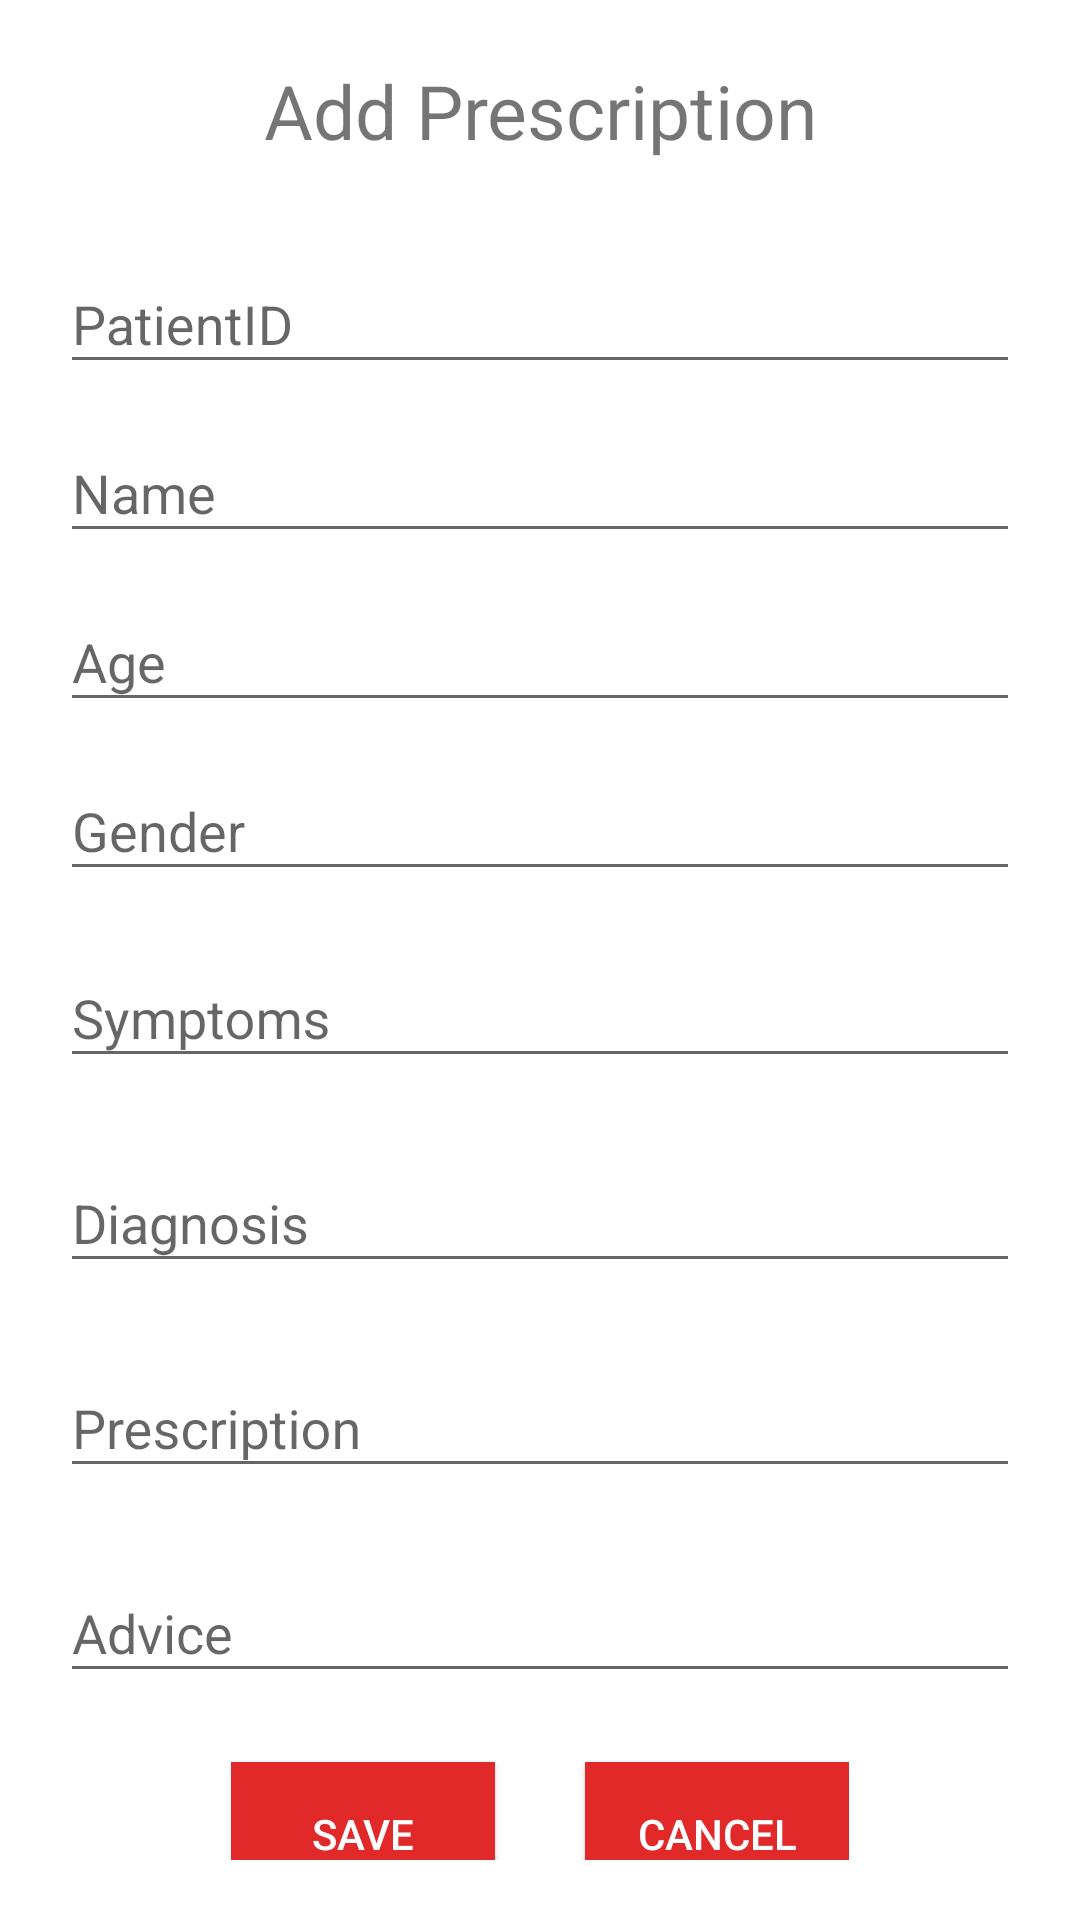

The Android layout XML behind this screen, and the referenced resources:
<!-- AndroidManifest.xml: application theme AppTheme -->
<!-- res/layout/prescriptionform.xml -->
<?xml version="1.0" encoding="utf-8"?>
<ScrollView xmlns:android="http://schemas.android.com/apk/res/android"
    xmlns:tools="http://schemas.android.com/tools"
    android:orientation="vertical"
    android:layout_width="match_parent"
    android:layout_height="match_parent"
    android:background="@color/white"
    android:padding="20dp">
    <LinearLayout
        android:layout_width="match_parent"
        android:layout_height="match_parent"
        android:orientation="vertical">

        <TextView
            android:id="@+id/add_prescription"
            android:layout_width="match_parent"
            android:layout_height="match_parent"
            android:text="Add Prescription"
            android:textSize="25dp"
            android:textAlignment="center"
            android:layout_marginBottom="20dp"/>

        <com.google.android.material.textfield.TextInputLayout
            android:layout_width="match_parent"
            android:layout_height="wrap_content"
            android:layout_marginTop="2dp"
            android:layout_marginBottom="2dp"
            tools:ignore="MissingConstraints">
            <EditText android:id="@+id/sub_patient_id"
                android:layout_width="match_parent"
                android:layout_height="wrap_content"
                android:inputType="number"
                android:hint="PatientID" />
        </com.google.android.material.textfield.TextInputLayout>

        <com.google.android.material.textfield.TextInputLayout
            android:layout_width="match_parent"
            android:layout_height="wrap_content"
            android:layout_marginTop="2dp"
            android:layout_marginBottom="2dp"
            tools:ignore="MissingConstraints">
            <EditText android:id="@+id/sub_name"
                android:layout_width="match_parent"
                android:layout_height="wrap_content"
                android:inputType="textPersonName"
                android:hint="Name" />
        </com.google.android.material.textfield.TextInputLayout>

        <com.google.android.material.textfield.TextInputLayout
            android:layout_width="match_parent"
            android:layout_height="wrap_content"
            android:layout_marginTop="2dp"
            android:layout_marginBottom="2dp"
            tools:ignore="MissingConstraints">
            <EditText android:id="@+id/sub_age"
                android:layout_width="match_parent"
                android:layout_height="wrap_content"
                android:inputType="numberDecimal"
                android:hint="Age" />
        </com.google.android.material.textfield.TextInputLayout>

        <com.google.android.material.textfield.TextInputLayout
            android:layout_width="match_parent"
            android:layout_height="wrap_content"
            android:layout_marginTop="2dp"
            android:layout_marginBottom="2dp">
            <EditText android:id="@+id/sub_gender"
                android:layout_width="match_parent"
                android:layout_height="wrap_content"
                android:inputType="text"
                android:hint="Gender" />
        </com.google.android.material.textfield.TextInputLayout>

        <com.google.android.material.textfield.TextInputLayout
            android:layout_width="match_parent"
            android:layout_height="wrap_content"
            android:layout_marginTop="8dp"
            android:layout_marginBottom="8dp">
            <EditText android:id="@+id/sub_symptoms"
                android:layout_width="match_parent"
                android:layout_height="wrap_content"
                android:inputType="textMultiLine"
                android:hint="Symptoms" />
        </com.google.android.material.textfield.TextInputLayout>

        <com.google.android.material.textfield.TextInputLayout
            android:layout_width="match_parent"
            android:layout_height="wrap_content"
            android:layout_marginTop="8dp"
            android:layout_marginBottom="8dp">
            <EditText android:id="@+id/sub_diagonsis"
                android:layout_width="match_parent"
                android:layout_height="wrap_content"
                android:inputType="textMultiLine"
                android:hint="Diagnosis" />
        </com.google.android.material.textfield.TextInputLayout>

        <com.google.android.material.textfield.TextInputLayout
            android:layout_width="match_parent"
            android:layout_height="wrap_content"
            android:layout_marginTop="8dp"
            android:layout_marginBottom="8dp">
            <EditText android:id="@+id/sub_Prescription"
                android:layout_width="match_parent"
                android:layout_height="wrap_content"
                android:inputType="textMultiLine"
                android:hint="Prescription" />
        </com.google.android.material.textfield.TextInputLayout>

        <com.google.android.material.textfield.TextInputLayout
            android:layout_width="match_parent"
            android:layout_height="wrap_content"
            android:layout_marginTop="8dp"
            android:layout_marginBottom="8dp">
            <EditText android:id="@+id/sub_advice"
                android:layout_width="match_parent"
                android:layout_height="wrap_content"
                android:inputType="textMultiLine"
                android:hint="Advice" />
        </com.google.android.material.textfield.TextInputLayout>

        <LinearLayout
            android:layout_width="wrap_content"
            android:layout_height="wrap_content"
            android:layout_gravity="center">
            <Button
                android:id="@+id/sub_save"
                android:layout_marginTop="10dp"
                android:layout_marginRight="30dp"
                android:layout_width="wrap_content"
                android:layout_height="wrap_content"
                android:layout_gravity="center"
                android:background="@color/primary_dark"
                android:textColor="@color/white"
                android:text="SAVE"/>
            <Button
                android:id="@+id/sub_cancel"
                android:layout_marginTop="10dp"
                android:layout_width="wrap_content"
                android:layout_height="wrap_content"
                android:layout_gravity="center"
                android:textColor="@color/white"
                android:background="@color/primary_dark"
                android:text="CANCEL"/>
        </LinearLayout>


    </LinearLayout>

</ScrollView>
<!-- resources referenced by this layout -->
<resources>
  <color name="primary_dark">#E12929</color>
  <color name="white">#FFFFFF</color>
  <style parent="Theme.AppCompat.Light.NoActionBar" name="AppTheme">
      
      <item name="colorPrimary">@color/primary</item>
      <item name="colorPrimaryDark">@color/primary_dark</item>
      <item name="colorAccent">@color/colorAccent</item>
      </style>
  <color name="primary">#E43F3F</color>
  <color name="colorAccent">#D81B60</color>
</resources>
